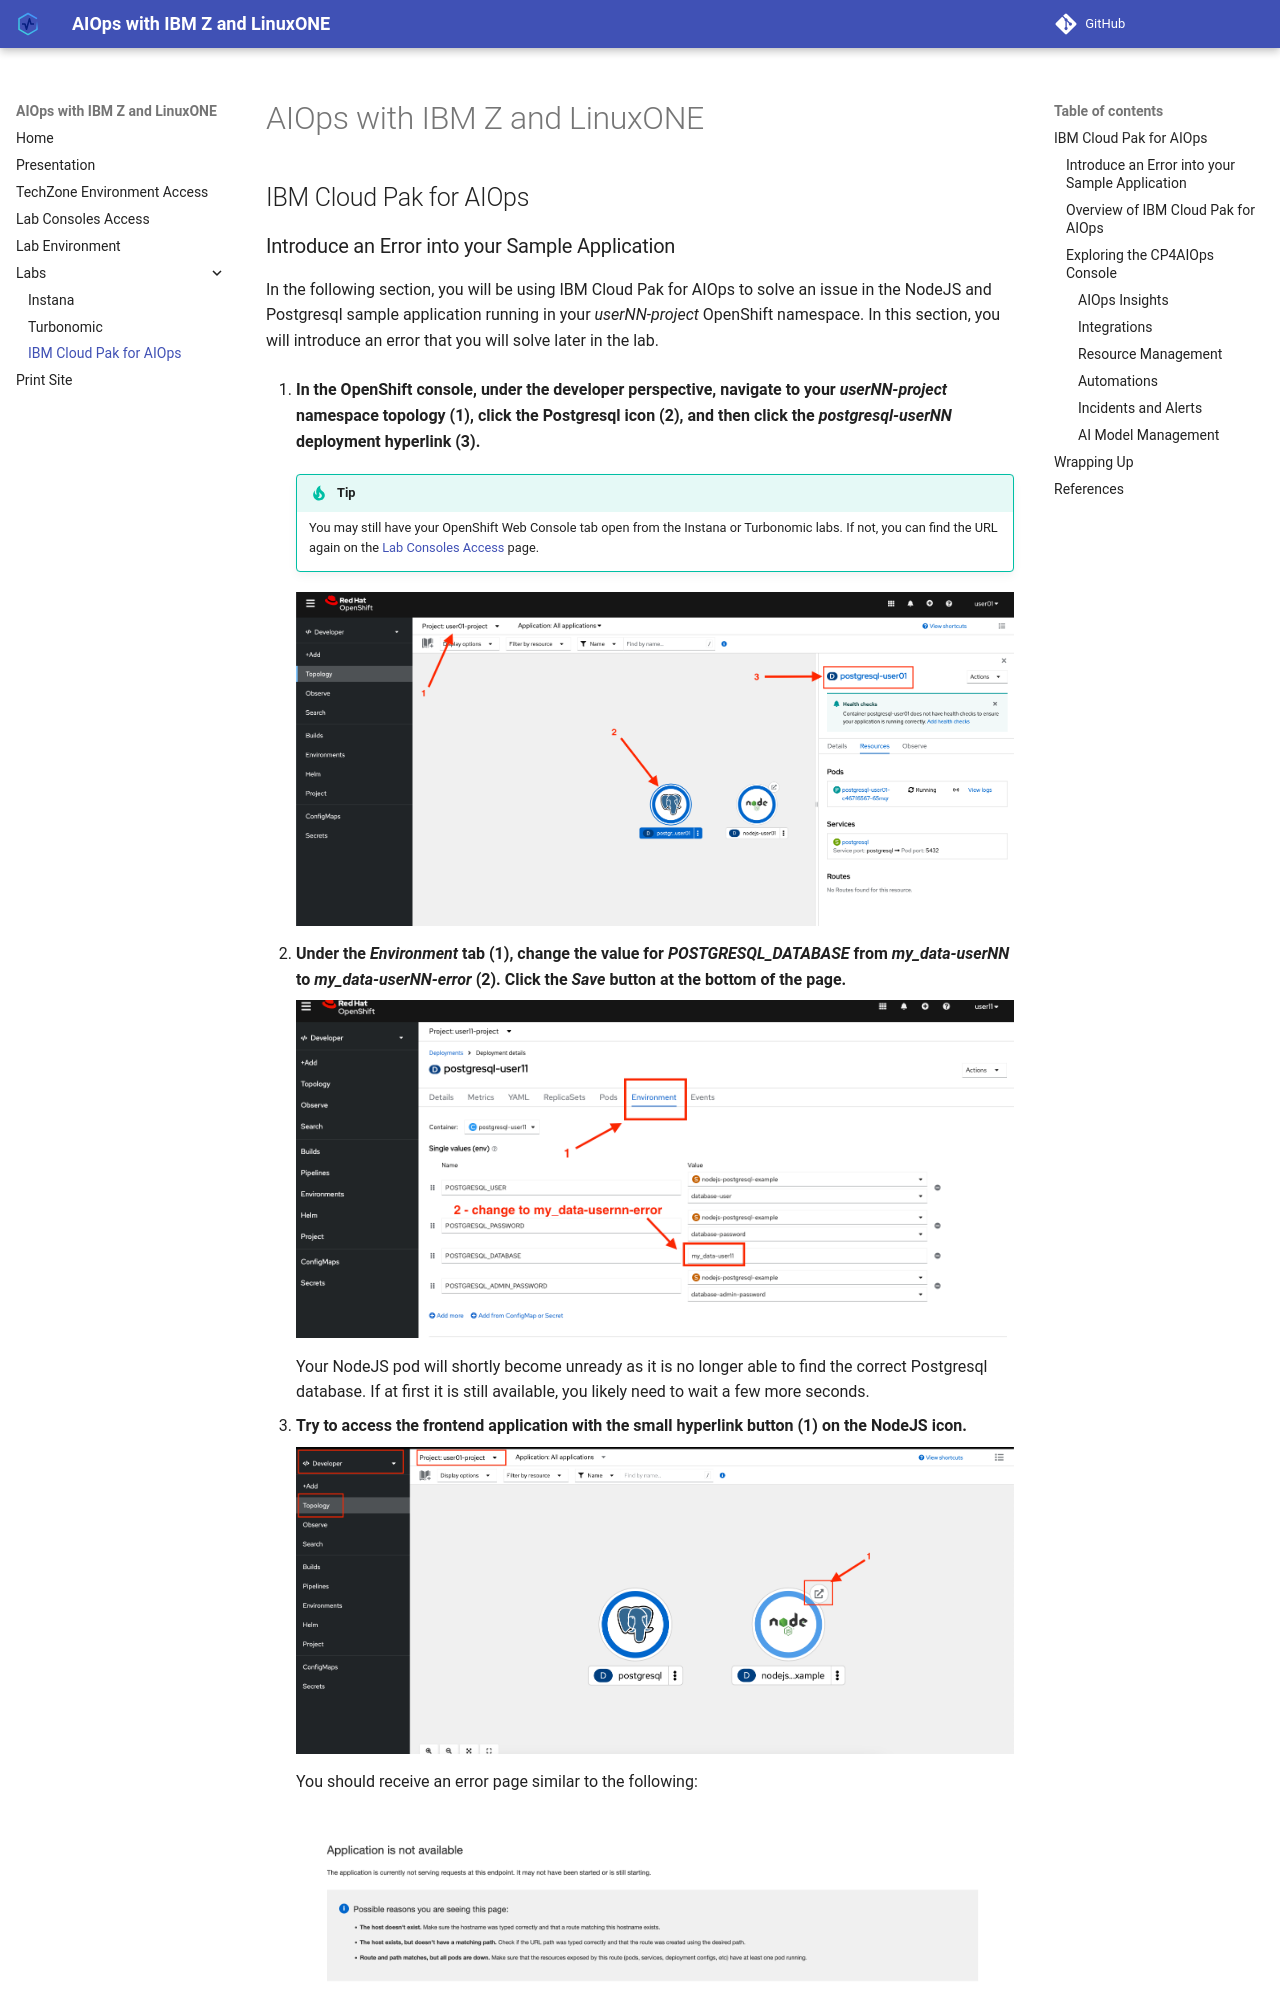

repository: ibm-wsc/aiops-z · page: labs/cp4aiops-lab/index.html · generator: mkdocs

# AIOps with IBM Z and LinuxONE
## IBM Cloud Pak for AIOps

### Introduce an Error into your Sample Application

In the following section, you will be using IBM Cloud Pak for AIOps to solve an issue in the NodeJS and Postgresql sample application running in your _userNN-project_ OpenShift namespace. In this section, you will introduce an error that you will solve later in the lab.

1. **In the OpenShift console, under the developer perspective, navigate to your _userNN-project_ namespace topology (1), click the Postgresql icon (2), and then click the _postgresql-userNN_ deployment hyperlink (3).**

    !!! Tip

        You may still have your OpenShift Web Console tab open from the Instana or Turbonomic labs.  If not, you can find the URL again on the [Environment Access](../access.md){target=wsc_envaccess} page.

    ![ocp-postgresql](ocp-postgresql.png)

2.  **Under the _Environment_ tab (1), change the value for _POSTGRESQL_DATABASE_ from _my_data_ to *my_data-error* (2). Click save at the bottom of the page.**

    ![ocp-postgresql2](ocp-postgresql2.png)

    Your NodeJS pod will shortly become unready as it is no longer able to find the correct Postgresql database. If at first it is still available, you likely need to wait a few more seconds.

3.  **Try to access the frontend application with the small hyperlink button (1) on the NodeJS icon.**

    ![app-broken](app-broken.png)

    You should receive an error page similar to the following:

    ![app-broken2](app-broken2.png)

    Once you see this error message, proceed to the next section.

### Overview of IBM Cloud Pak for AIOps

IBM Cloud Pak for AIOps is a platform that deploys advanced, explainable AI using your organization's data so that you can confidently **assess, diagnose, and resolve incidents** across mission-critical workloads and **proactively avoid incidents and accerlate your time to resolution**.

IBM Cloud Pak for AIOps helps you **uncover hidden insights from multiple sources of data**, such as logs, metrics, and events. It then **delivers those insights directly into the tools that your teams already use**, such as Slack or Microsoft Teams, in near real-time.
